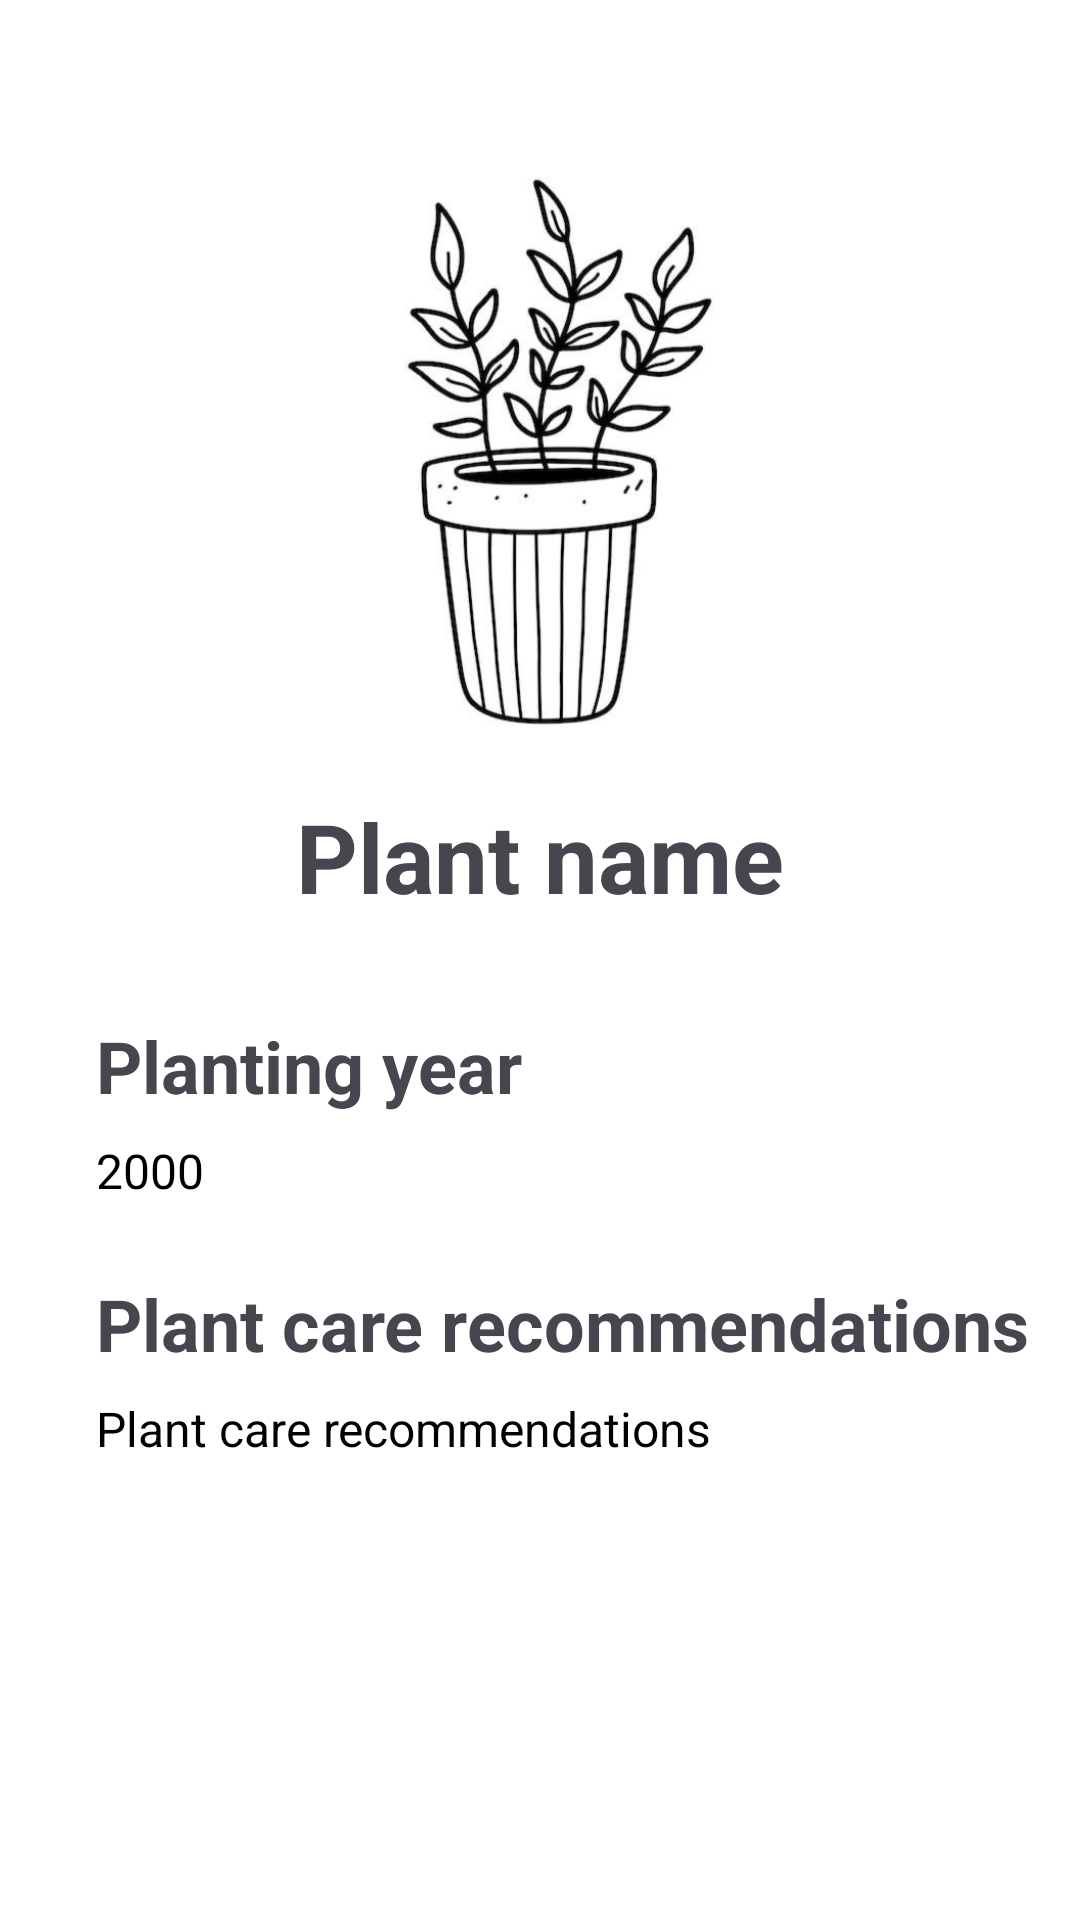

The Android layout XML behind this screen, and the referenced resources:
<!-- AndroidManifest.xml: application theme Theme.PlantDiary -->
<!-- res/layout/fragment_plant.xml -->
<?xml version="1.0" encoding="utf-8"?>
<ScrollView xmlns:android="http://schemas.android.com/apk/res/android"
    xmlns:app="http://schemas.android.com/apk/res-auto"
    android:layout_width="match_parent"
    android:layout_height="match_parent"
    android:fillViewport="true">

    <androidx.constraintlayout.widget.ConstraintLayout
        android:layout_width="match_parent"
        android:layout_height="wrap_content"
        android:paddingBottom="32dp">

        <ImageView
            android:id="@+id/imageViewPlantPhoto"
            android:layout_width="200dp"
            android:layout_height="200dp"
            android:src="@drawable/ic_plant"
            android:scaleType="centerCrop"
            android:contentDescription="@string/plant_photo"
            android:background="@color/gray"
            android:layout_marginTop="48dp"
            app:layout_constraintTop_toTopOf="parent"
            app:layout_constraintStart_toStartOf="parent"
            app:layout_constraintEnd_toEndOf="parent" />


        <TextView
            android:id="@+id/textViewPlantName"
            android:layout_width="wrap_content"
            android:layout_height="wrap_content"
            android:layout_marginTop="16dp"
            android:text="@string/plant_name"
            android:textAlignment="center"
            android:textColor="@color/green_dark"
            android:textSize="32sp"
            android:textStyle="bold"
            app:layout_constraintTop_toBottomOf="@id/imageViewPlantPhoto"
            app:layout_constraintStart_toStartOf="parent"
            app:layout_constraintEnd_toEndOf="parent" />

        <TextView
            android:id="@+id/textViewPlantingYearLabel"
            android:layout_width="wrap_content"
            android:layout_height="wrap_content"
            android:text="@string/plant_planting_year"
            android:textColor="@color/green_dark"
            android:textSize="24sp"
            android:textStyle="bold"
            android:layout_marginTop="32dp"
            app:layout_constraintTop_toBottomOf="@id/textViewPlantName"
            app:layout_constraintStart_toStartOf="parent"
            android:layout_marginStart="32dp" />

        <TextView
            android:id="@+id/textViewPlantingYear"
            android:layout_width="wrap_content"
            android:layout_height="wrap_content"
            android:text="@string/plant_planting_year_2000"
            android:textColor="@color/black"
            android:textSize="16sp"
            android:layout_marginTop="8dp"
            app:layout_constraintTop_toBottomOf="@id/textViewPlantingYearLabel"
            app:layout_constraintStart_toStartOf="parent"
            android:layout_marginStart="32dp" />

        <TextView
            android:id="@+id/textViewCareInstructionsLabel"
            android:layout_width="wrap_content"
            android:layout_height="wrap_content"
            android:text="@string/plant_care_instructions"
            android:textColor="@color/green_dark"
            android:textSize="24sp"
            android:textStyle="bold"
            android:layout_marginTop="24dp"
            app:layout_constraintTop_toBottomOf="@id/textViewPlantingYear"
            app:layout_constraintStart_toStartOf="parent"
            android:layout_marginStart="32dp" />

        <TextView
            android:id="@+id/textViewCareInstructions"
            android:layout_width="0dp"
            android:layout_height="wrap_content"
            android:text="@string/plant_care_instructions"
            android:textColor="@color/black"
            android:textSize="16sp"
            android:lineSpacingExtra="4dp"
            android:scrollbars="vertical"
            android:layout_marginTop="8dp"
            app:layout_constraintTop_toBottomOf="@id/textViewCareInstructionsLabel"
            app:layout_constraintStart_toStartOf="parent"
            app:layout_constraintEnd_toEndOf="parent"
            android:layout_marginStart="32dp"
            android:layout_marginEnd="32dp" />

    </androidx.constraintlayout.widget.ConstraintLayout>
</ScrollView>
<!-- resources referenced by this layout -->
<resources>
  <!-- drawable ic_plant: jpg bitmap (drawable, 24482 bytes) -->
  <string name="plant_care_instructions">Plant care recommendations</string>
  <string name="plant_name">Plant name</string>
  <string name="plant_photo">Plant photo</string>
  <string name="plant_planting_year">Planting year</string>
  <string name="plant_planting_year_2000">2000</string>
  <style name="Theme.PlantDiary" parent="Base.Theme.PlantDiary" />
  <style name="Base.Theme.PlantDiary" parent="Theme.Material3.DayNight.NoActionBar">
          
          
          <item name="colorPrimary">@color/green_dark</item>
          <item name="colorPrimaryVariant">@color/green_dark</item>
  
          <item name="android:windowBackground">@color/white</item>
          <item name="android:statusBarColor">@color/white</item>
          <item name="android:navigationBarColor">@color/white</item>
          <item name="android:windowLightStatusBar">true</item>
      </style>
  <!-- not gathered from this repository: default colours our renderer supplied (Android Studio template values) -->
  <color name="black">#FF000000</color>
  <color name="white">#FFFFFFFF</color>
</resources>
